Run: headless pygame with SDL's dummy video driver; simulated clock (each Clock.tick advances the game by its frame time, no real sleeping); random seed 0; keys injected as events and as key.get_pressed() state; no mouse input.
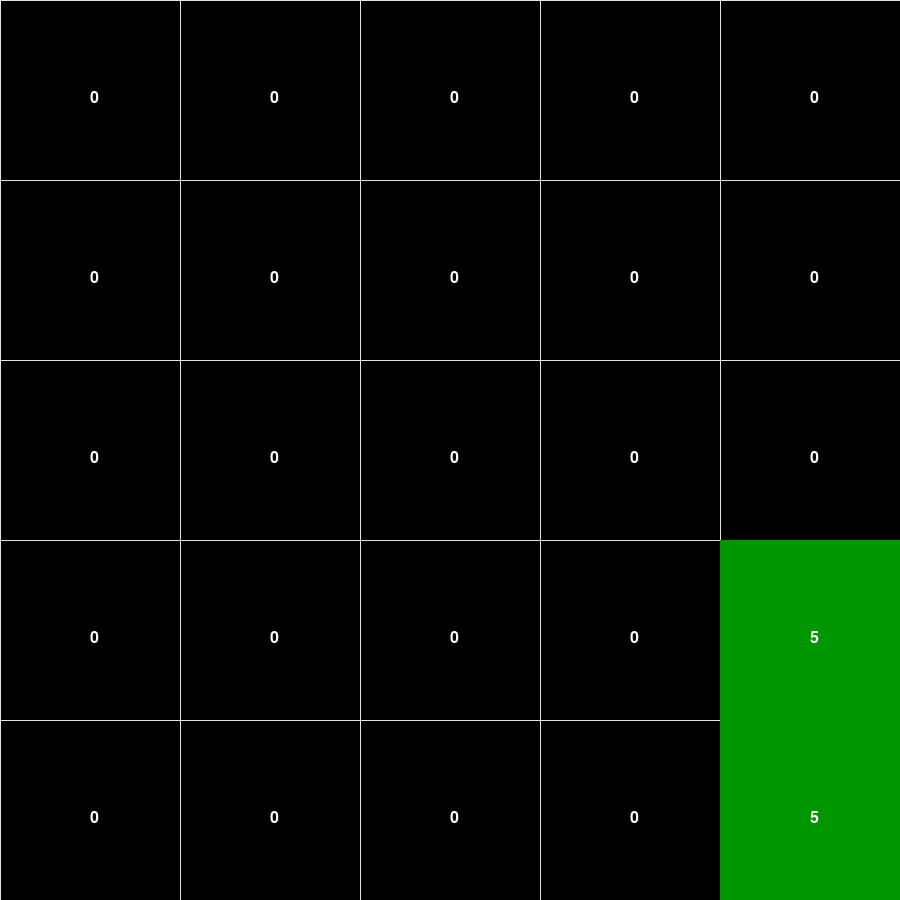
Frame 1 of 4 · flips 1–60 · no input
Frame 2 of 4 · flips 61–180 · tapped SPACE, RETURN · held RIGHT (→), D · screen unchanged from frame 1, image omitted
Frame 3 of 4 · flips 181–300 · held DOWN (↓), S · screen unchanged from frame 2, image omitted
Frame 4 of 4 · flips 301–420 · held LEFT (←), A, UP (↑), W · screen unchanged from frame 3, image omitted

The pygame program that drew these frames:

import pygame as py
import math
class visualizer:
    def __init__(self, WIDTH, HEIGHT, grid_size):
        py.init()
        self.screen = py.display.set_mode((WIDTH, HEIGHT))
        self.WIDTH = WIDTH
        self.HEIGHT = HEIGHT
        self.grid_size = grid_size
        self.myFont = py.font.SysFont("Times New Roman", 24)
        block_sizeX = math.floor(self.WIDTH/self.grid_size[0]) 
        block_sizeY = math.floor(self.HEIGHT/self.grid_size[1]) 
        rectlist = []
        xylist = []
        for x in range(0,self.WIDTH,block_sizeX ):
            for y in range(0, self.HEIGHT, block_sizeY):
                rect = py.Rect(x, y, block_sizeX,block_sizeY)
                rectlist.append(rect)
                xylist.append((x,y))
                print(x)
        self.rectlist = rectlist
        self.xylist = xylist
    # not working
    def blank_grid(self):
        for i in range(len(self.rectlist)) :
                py.draw.rect(self.screen, [0,0,0] ,self.rectlist[i])
                py.draw.line(self.screen, (225,225,225),(self.xylist[i][0],0), (self.xylist[i][0],self.HEIGHT))
                py.draw.line(self.screen, (225,225,225),(0,self.xylist[i][1]), (self.WIDTH,self.xylist[i][1]))
    def localize_grid(self, belief):
        block_sizeX = math.floor(self.WIDTH/self.grid_size[0]) 
        block_sizeY = math.floor(self.HEIGHT/self.grid_size[1])
        largert = max(max(belief))
        count = 0
        print(count)
        for x in range(0,self.WIDTH+ block_sizeX,block_sizeX ):
            for y in range(0, self.HEIGHT+block_sizeY, block_sizeY):
                midX = x - math.floor(block_sizeX/2)
                midY =y - math.floor(block_sizeY/2)
                currentB = belief[round(x/block_sizeX)-1][round(y/block_sizeY)-1]
                if currentB == largert:
                    py.draw.rect(self.screen, [0,150,0] ,py.Rect(x-block_sizeX, y-block_sizeY, block_sizeX,block_sizeY))
                f = str(currentB)
                num = self.myFont.render(f, (255,255,255),(255,255,255))
                self.screen.blit(num, (midX, midY))
        #make percenatage base coloring system


v = visualizer(900,900, [5,5])
bellef = [[0,0,0,0,0],[0,0,0,0,0],[0,0,0,0,0],[0,0,0,0,0],[0,0,0,5,5]]
flag = True
while flag:
    for event in py.event.get():
        if event.type == py.QUIT:
            flag = False
    v.blank_grid()
    v.localize_grid(bellef)

    py.display.flip()
    
